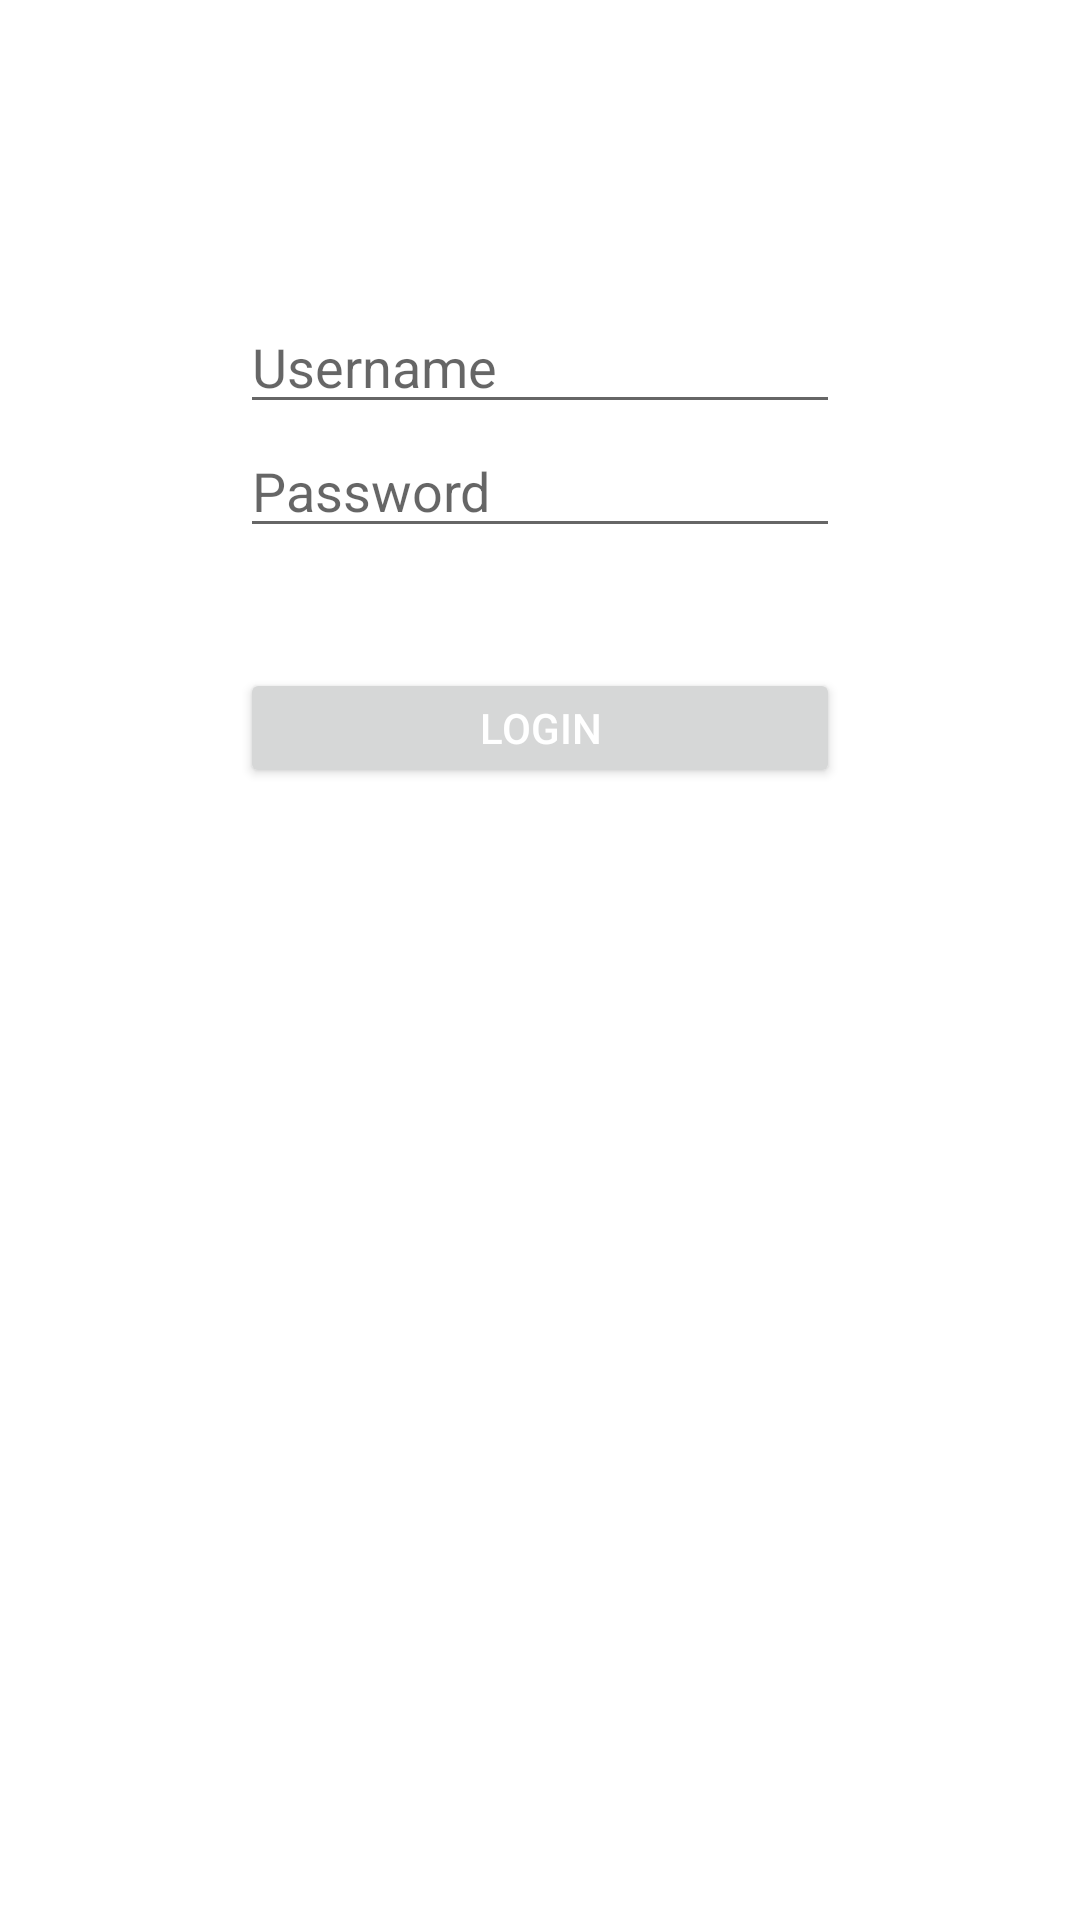

Layout XML and referenced resources for this Android screen:
<!-- AndroidManifest.xml: application theme Theme.ProjectDIA -->
<!-- res/layout/activity_login.xml -->
<?xml version="1.0" encoding="utf-8"?>
<androidx.constraintlayout.widget.ConstraintLayout xmlns:android="http://schemas.android.com/apk/res/android"
    xmlns:app="http://schemas.android.com/apk/res-auto"
    xmlns:tools="http://schemas.android.com/tools"
    android:layout_width="match_parent"
    android:layout_height="match_parent"
    tools:context=".LoginActivity">

    <EditText
        android:id="@+id/etUsername"
        android:layout_width="200dp"
        android:layout_height="wrap_content"
        android:layout_marginTop="100dp"
        android:hint="Username"
        app:layout_constraintEnd_toEndOf="parent"
        app:layout_constraintStart_toStartOf="parent"
        app:layout_constraintTop_toTopOf="parent" />

    <EditText
        android:id="@+id/etPassword"
        android:layout_width="200dp"
        android:layout_height="wrap_content"
        android:hint="Password"
        android:inputType="textPassword"
        app:layout_constraintEnd_toEndOf="parent"
        app:layout_constraintStart_toStartOf="parent"
        app:layout_constraintTop_toBottomOf="@+id/etUsername" />

    <Button
        android:id="@+id/btnLogin"
        android:layout_width="200dp"
        android:layout_height="40dp"
        android:layout_marginTop="40dp"
        android:text="Login"
        android:textColor="@color/white"
        app:layout_constraintEnd_toEndOf="parent"
        app:layout_constraintStart_toStartOf="parent"
        app:layout_constraintTop_toBottomOf="@+id/etPassword" />


</androidx.constraintlayout.widget.ConstraintLayout>
<!-- resources referenced by this layout -->
<resources>
  <color name="white">#FFFFFFFF</color>
  <style name="Theme.ProjectDIA" parent="Theme.MaterialComponents.DayNight.DarkActionBar">
          
          <item name="colorPrimary">@color/red</item>
          <item name="colorPrimaryVariant">@color/red</item>
          <item name="colorOnPrimary">@color/red</item>
          
          <item name="colorSecondary">@color/teal_200</item>
          <item name="colorSecondaryVariant">@color/teal_700</item>
          <item name="colorOnSecondary">@color/black</item>
          
          <item name="android:statusBarColor" tools:targetApi="l">?attr/colorPrimaryVariant</item>
          
      </style>
  <color name="red">#A80727</color>
  <color name="teal_200">#FF03DAC5</color>
  <color name="teal_700">#FF018786</color>
  <color name="black">#FF000000</color>
</resources>
